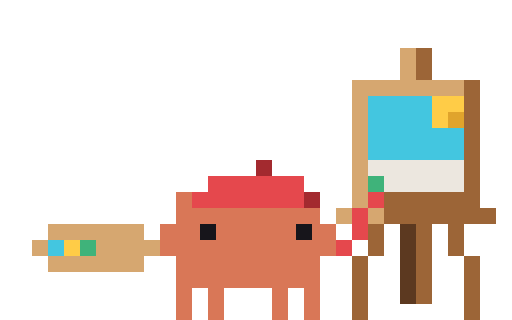
t = 0.00 s
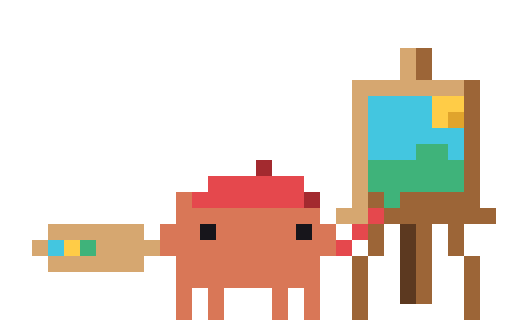
t = 1.60 s
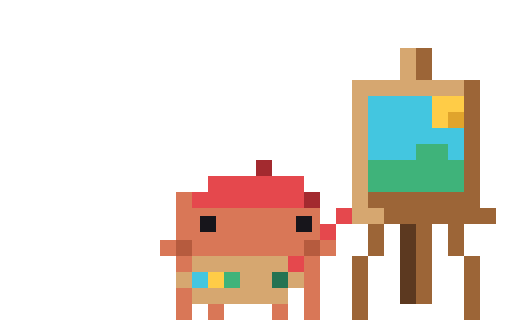
t = 3.33 s
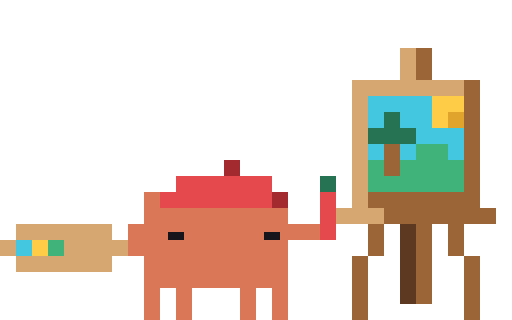
t = 5.09 s
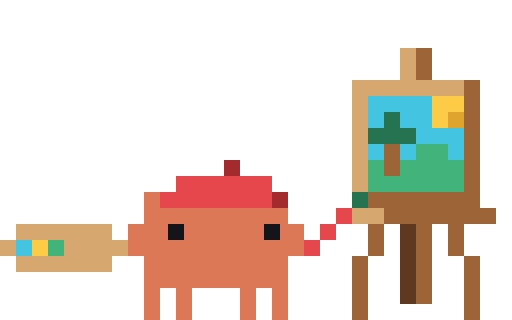
t = 6.66 s
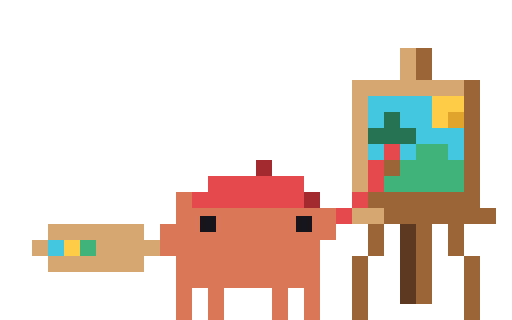
t = 7.21 s

The animated SVG that drew these frames (rendered in a browser with its animation timeline set to each time). Animation: 129 CSS @keyframes rules; frames cover the first 7.21 s, repeats indefinitely.

<svg xmlns="http://www.w3.org/2000/svg" width="96" height="60" viewBox="0 0 32 20" shape-rendering="crispEdges"><title>Clawd working-paint</title><desc>In a little red beret, Clawd paints a landscape at his easel: dabs each colour from his palette, sweeps in the hill and a tree, steps back to measure it with his brush, adds a last little bird, sparkles, and guides a fresh canvas onto the easel for the next one.</desc><style>@keyframes clawd-working-paint-1-0{0%{opacity:1}63.329%{opacity:0}100%{opacity:0}}.clawd-working-paint-1-0{opacity:1;animation:clawd-working-paint-1-0 16580ms step-end infinite}@keyframes clawd-working-paint-1-1{0%{opacity:0}63.329%{opacity:1}74.91%{opacity:0}100%{opacity:0}}.clawd-working-paint-1-1{opacity:0;animation:clawd-working-paint-1-1 16580ms step-end infinite}@keyframes clawd-working-paint-1-2{0%{opacity:0}74.91%{opacity:1}75.694%{opacity:0}100%{opacity:0}}.clawd-working-paint-1-2{opacity:0;animation:clawd-working-paint-1-2 16580ms step-end infinite}@keyframes clawd-working-paint-1-3{0%{opacity:0}75.694%{opacity:1}76.659%{opacity:0}100%{opacity:0}}.clawd-working-paint-1-3{opacity:0;animation:clawd-working-paint-1-3 16580ms step-end infinite}@keyframes clawd-working-paint-1-4{0%{opacity:0}76.659%{opacity:1}87.877%{opacity:0}100%{opacity:0}}.clawd-working-paint-1-4{opacity:0;animation:clawd-working-paint-1-4 16580ms step-end infinite}@keyframes clawd-working-paint-1-5{0%{opacity:0}87.877%{opacity:1}89.023%{opacity:0}100%{opacity:0}}.clawd-working-paint-1-5{opacity:0;animation:clawd-working-paint-1-5 16580ms step-end infinite}@keyframes clawd-working-paint-1-6{0%{opacity:0}89.023%{opacity:1}100%{opacity:1}}.clawd-working-paint-1-6{opacity:0;animation:clawd-working-paint-1-6 16580ms step-end infinite}@keyframes clawd-working-paint-2-0{0%{opacity:1}3.136%{opacity:0}100%{opacity:0}}.clawd-working-paint-2-0{opacity:1;animation:clawd-working-paint-2-0 16580ms step-end infinite}@keyframes clawd-working-paint-2-1{0%{opacity:0}3.136%{opacity:1}3.86%{opacity:0}100%{opacity:0}}.clawd-working-paint-2-1{opacity:0;animation:clawd-working-paint-2-1 16580ms step-end infinite}@keyframes clawd-working-paint-2-2{0%{opacity:0}3.86%{opacity:1}4.765%{opacity:0}100%{opacity:0}}.clawd-working-paint-2-2{opacity:0;animation:clawd-working-paint-2-2 16580ms step-end infinite}@keyframes clawd-working-paint-2-3{0%{opacity:0}4.765%{opacity:1}5.79%{opacity:0}100%{opacity:0}}.clawd-working-paint-2-3{opacity:0;animation:clawd-working-paint-2-3 16580ms step-end infinite}@keyframes clawd-working-paint-2-4{0%{opacity:0}5.79%{opacity:1}21.954%{opacity:0}100%{opacity:0}}.clawd-working-paint-2-4{opacity:0;animation:clawd-working-paint-2-4 16580ms step-end infinite}@keyframes clawd-working-paint-2-5{0%{opacity:0}21.954%{opacity:1}22.979%{opacity:0}100%{opacity:0}}.clawd-working-paint-2-5{opacity:0;animation:clawd-working-paint-2-5 16580ms step-end infinite}@keyframes clawd-working-paint-2-6{0%{opacity:0}22.979%{opacity:1}23.945%{opacity:0}100%{opacity:0}}.clawd-working-paint-2-6{opacity:0;animation:clawd-working-paint-2-6 16580ms step-end infinite}@keyframes clawd-working-paint-2-7{0%{opacity:0}23.945%{opacity:1}43.788%{opacity:0}100%{opacity:0}}.clawd-working-paint-2-7{opacity:0;animation:clawd-working-paint-2-7 16580ms step-end infinite}@keyframes clawd-working-paint-2-8{0%{opacity:0}43.788%{opacity:1}63.329%{opacity:0}100%{opacity:0}}.clawd-working-paint-2-8{opacity:0;animation:clawd-working-paint-2-8 16580ms step-end infinite}@keyframes clawd-working-paint-2-9{0%{opacity:0}63.329%{opacity:1}100%{opacity:1}}.clawd-working-paint-2-9{opacity:0;animation:clawd-working-paint-2-9 16580ms step-end infinite}@keyframes clawd-working-paint-3-0{0%{opacity:1}61.58%{opacity:0}100%{opacity:0}}.clawd-working-paint-3-0{opacity:1;animation:clawd-working-paint-3-0 16580ms step-end infinite}@keyframes clawd-working-paint-3-1{0%{opacity:0}61.58%{opacity:1}62.425%{opacity:0}100%{opacity:0}}.clawd-working-paint-3-1{opacity:0;animation:clawd-working-paint-3-1 16580ms step-end infinite}@keyframes clawd-working-paint-3-2{0%{opacity:0}62.425%{opacity:1}63.329%{opacity:0}100%{opacity:0}}.clawd-working-paint-3-2{opacity:0;animation:clawd-working-paint-3-2 16580ms step-end infinite}@keyframes clawd-working-paint-3-3{0%{opacity:0}63.329%{opacity:1}64.294%{opacity:0}100%{opacity:0}}.clawd-working-paint-3-3{opacity:0;animation:clawd-working-paint-3-3 16580ms step-end infinite}@keyframes clawd-working-paint-3-4{0%{opacity:0}64.294%{opacity:1}64.897%{opacity:0}100%{opacity:0}}.clawd-working-paint-3-4{opacity:0;animation:clawd-working-paint-3-4 16580ms step-end infinite}@keyframes clawd-working-paint-3-5{0%{opacity:0}64.897%{opacity:1}66.224%{opacity:0}100%{opacity:0}}.clawd-working-paint-3-5{opacity:0;animation:clawd-working-paint-3-5 16580ms step-end infinite}@keyframes clawd-working-paint-3-6{0%{opacity:0}66.224%{opacity:1}100%{opacity:1}}.clawd-working-paint-3-6{opacity:0;animation:clawd-working-paint-3-6 16580ms step-end infinite}@keyframes clawd-working-paint-4-0{0%{opacity:1}26.598%{opacity:0}100%{opacity:0}}.clawd-working-paint-4-0{opacity:1;animation:clawd-working-paint-4-0 16580ms step-end infinite}@keyframes clawd-working-paint-4-1{0%{opacity:0}26.598%{opacity:1}27.443%{opacity:0}100%{opacity:0}}.clawd-working-paint-4-1{opacity:0;animation:clawd-working-paint-4-1 16580ms step-end infinite}@keyframes clawd-working-paint-4-2{0%{opacity:0}27.443%{opacity:1}40.41%{opacity:0}100%{opacity:0}}.clawd-working-paint-4-2{opacity:0;animation:clawd-working-paint-4-2 16580ms step-end infinite}@keyframes clawd-working-paint-4-3{0%{opacity:0}40.41%{opacity:1}41.255%{opacity:0}100%{opacity:0}}.clawd-working-paint-4-3{opacity:0;animation:clawd-working-paint-4-3 16580ms step-end infinite}@keyframes clawd-working-paint-4-4{0%{opacity:0}41.255%{opacity:1}100%{opacity:1}}.clawd-working-paint-4-4{opacity:0;animation:clawd-working-paint-4-4 16580ms step-end infinite}@keyframes clawd-working-paint-5-0{0%{opacity:1}17.732%{opacity:0}100%{opacity:0}}.clawd-working-paint-5-0{opacity:1;animation:clawd-working-paint-5-0 16580ms step-end infinite}@keyframes clawd-working-paint-5-1{0%{opacity:0}17.732%{opacity:1}18.335%{opacity:0}100%{opacity:0}}.clawd-working-paint-5-1{opacity:0;animation:clawd-working-paint-5-1 16580ms step-end infinite}@keyframes clawd-working-paint-5-2{0%{opacity:0}18.335%{opacity:1}20.627%{opacity:0}100%{opacity:0}}.clawd-working-paint-5-2{opacity:0;animation:clawd-working-paint-5-2 16580ms step-end infinite}@keyframes clawd-working-paint-5-3{0%{opacity:0}20.627%{opacity:1}21.23%{opacity:0}100%{opacity:0}}.clawd-working-paint-5-3{opacity:0;animation:clawd-working-paint-5-3 16580ms step-end infinite}@keyframes clawd-working-paint-5-4{0%{opacity:0}21.23%{opacity:1}26.598%{opacity:0}100%{opacity:0}}.clawd-working-paint-5-4{opacity:0;animation:clawd-working-paint-5-4 16580ms step-end infinite}@keyframes clawd-working-paint-5-5{0%{opacity:0}26.598%{opacity:1}27.443%{opacity:0}100%{opacity:0}}.clawd-working-paint-5-5{opacity:0;animation:clawd-working-paint-5-5 16580ms step-end infinite}@keyframes clawd-working-paint-5-6{0%{opacity:0}27.443%{opacity:1}40.41%{opacity:0}100%{opacity:0}}.clawd-working-paint-5-6{opacity:0;animation:clawd-working-paint-5-6 16580ms step-end infinite}@keyframes clawd-working-paint-5-7{0%{opacity:0}40.41%{opacity:1}41.255%{opacity:0}100%{opacity:0}}.clawd-working-paint-5-7{opacity:0;animation:clawd-working-paint-5-7 16580ms step-end infinite}@keyframes clawd-working-paint-5-8{0%{opacity:0}41.255%{opacity:1}70.929%{opacity:0}100%{opacity:0}}.clawd-working-paint-5-8{opacity:0;animation:clawd-working-paint-5-8 16580ms step-end infinite}@keyframes clawd-working-paint-5-9{0%{opacity:0}70.929%{opacity:1}71.532%{opacity:0}100%{opacity:0}}.clawd-working-paint-5-9{opacity:0;animation:clawd-working-paint-5-9 16580ms step-end infinite}@keyframes clawd-working-paint-5-10{0%{opacity:0}71.532%{opacity:1}73.583%{opacity:0}100%{opacity:0}}.clawd-working-paint-5-10{opacity:0;animation:clawd-working-paint-5-10 16580ms step-end infinite}@keyframes clawd-working-paint-5-11{0%{opacity:0}73.583%{opacity:1}74.186%{opacity:0}100%{opacity:0}}.clawd-working-paint-5-11{opacity:0;animation:clawd-working-paint-5-11 16580ms step-end infinite}@keyframes clawd-working-paint-5-12{0%{opacity:0}74.186%{opacity:1}83.655%{opacity:0}100%{opacity:0}}.clawd-working-paint-5-12{opacity:0;animation:clawd-working-paint-5-12 16580ms step-end infinite}@keyframes clawd-working-paint-5-13{0%{opacity:0}83.655%{opacity:1}84.258%{opacity:0}100%{opacity:0}}.clawd-working-paint-5-13{opacity:0;animation:clawd-working-paint-5-13 16580ms step-end infinite}@keyframes clawd-working-paint-5-14{0%{opacity:0}84.258%{opacity:1}86.55%{opacity:0}100%{opacity:0}}.clawd-working-paint-5-14{opacity:0;animation:clawd-working-paint-5-14 16580ms step-end infinite}@keyframes clawd-working-paint-5-15{0%{opacity:0}86.55%{opacity:1}87.153%{opacity:0}100%{opacity:0}}.clawd-working-paint-5-15{opacity:0;animation:clawd-working-paint-5-15 16580ms step-end infinite}@keyframes clawd-working-paint-5-16{0%{opacity:0}87.153%{opacity:1}94.21%{opacity:0}100%{opacity:0}}.clawd-working-paint-5-16{opacity:0;animation:clawd-working-paint-5-16 16580ms step-end infinite}@keyframes clawd-working-paint-5-17{0%{opacity:0}94.21%{opacity:1}94.813%{opacity:0}100%{opacity:0}}.clawd-working-paint-5-17{opacity:0;animation:clawd-working-paint-5-17 16580ms step-end infinite}@keyframes clawd-working-paint-5-18{0%{opacity:0}94.813%{opacity:1}97.105%{opacity:0}100%{opacity:0}}.clawd-working-paint-5-18{opacity:0;animation:clawd-working-paint-5-18 16580ms step-end infinite}@keyframes clawd-working-paint-5-19{0%{opacity:0}97.105%{opacity:1}97.708%{opacity:0}100%{opacity:0}}.clawd-working-paint-5-19{opacity:0;animation:clawd-working-paint-5-19 16580ms step-end infinite}@keyframes clawd-working-paint-5-20{0%{opacity:0}97.708%{opacity:1}100%{opacity:1}}.clawd-working-paint-5-20{opacity:0;animation:clawd-working-paint-5-20 16580ms step-end infinite}@keyframes clawd-working-paint-6-0{0%{opacity:1}3.136%{opacity:0}100%{opacity:0}}.clawd-working-paint-6-0{opacity:1;animation:clawd-working-paint-6-0 16580ms step-end infinite}@keyframes clawd-working-paint-6-1{0%{opacity:0}3.136%{opacity:1}3.86%{opacity:0}100%{opacity:0}}.clawd-working-paint-6-1{opacity:0;animation:clawd-working-paint-6-1 16580ms step-end infinite}@keyframes clawd-working-paint-6-2{0%{opacity:0}3.86%{opacity:1}4.765%{opacity:0}100%{opacity:0}}.clawd-working-paint-6-2{opacity:0;animation:clawd-working-paint-6-2 16580ms step-end infinite}@keyframes clawd-working-paint-6-3{0%{opacity:0}4.765%{opacity:1}5.79%{opacity:0}100%{opacity:0}}.clawd-working-paint-6-3{opacity:0;animation:clawd-working-paint-6-3 16580ms step-end infinite}@keyframes clawd-working-paint-6-4{0%{opacity:0}5.79%{opacity:1}6.936%{opacity:0}100%{opacity:0}}.clawd-working-paint-6-4{opacity:0;animation:clawd-working-paint-6-4 16580ms step-end infinite}@keyframes clawd-working-paint-6-5{0%{opacity:0}6.936%{opacity:1}18.335%{opacity:0}100%{opacity:0}}.clawd-working-paint-6-5{opacity:0;animation:clawd-working-paint-6-5 16580ms step-end infinite}@keyframes clawd-working-paint-6-6{0%{opacity:0}18.335%{opacity:1}20.627%{opacity:0}100%{opacity:0}}.clawd-working-paint-6-6{opacity:0;animation:clawd-working-paint-6-6 16580ms step-end infinite}@keyframes clawd-working-paint-6-7{0%{opacity:0}20.627%{opacity:1}21.954%{opacity:0}100%{opacity:0}}.clawd-working-paint-6-7{opacity:0;animation:clawd-working-paint-6-7 16580ms step-end infinite}@keyframes clawd-working-paint-6-8{0%{opacity:0}21.954%{opacity:1}22.979%{opacity:0}100%{opacity:0}}.clawd-working-paint-6-8{opacity:0;animation:clawd-working-paint-6-8 16580ms step-end infinite}@keyframes clawd-working-paint-6-9{0%{opacity:0}22.979%{opacity:1}23.945%{opacity:0}100%{opacity:0}}.clawd-working-paint-6-9{opacity:0;animation:clawd-working-paint-6-9 16580ms step-end infinite}@keyframes clawd-working-paint-6-10{0%{opacity:0}23.945%{opacity:1}25.151%{opacity:0}100%{opacity:0}}.clawd-working-paint-6-10{opacity:0;animation:clawd-working-paint-6-10 16580ms step-end infinite}@keyframes clawd-working-paint-6-11{0%{opacity:0}25.151%{opacity:1}26.598%{opacity:0}100%{opacity:0}}.clawd-working-paint-6-11{opacity:0;animation:clawd-working-paint-6-11 16580ms step-end infinite}@keyframes clawd-working-paint-6-12{0%{opacity:0}26.598%{opacity:1}27.443%{opacity:0}100%{opacity:0}}.clawd-working-paint-6-12{opacity:0;animation:clawd-working-paint-6-12 16580ms step-end infinite}@keyframes clawd-working-paint-6-13{0%{opacity:0}27.443%{opacity:1}28.77%{opacity:0}100%{opacity:0}}.clawd-working-paint-6-13{opacity:0;animation:clawd-working-paint-6-13 16580ms step-end infinite}@keyframes clawd-working-paint-6-14{0%{opacity:0}28.77%{opacity:1}39.505%{opacity:0}100%{opacity:0}}.clawd-working-paint-6-14{opacity:0;animation:clawd-working-paint-6-14 16580ms step-end infinite}@keyframes clawd-working-paint-6-15{0%{opacity:0}39.505%{opacity:1}40.41%{opacity:0}100%{opacity:0}}.clawd-working-paint-6-15{opacity:0;animation:clawd-working-paint-6-15 16580ms step-end infinite}@keyframes clawd-working-paint-6-16{0%{opacity:0}40.41%{opacity:1}41.255%{opacity:0}100%{opacity:0}}.clawd-working-paint-6-16{opacity:0;animation:clawd-working-paint-6-16 16580ms step-end infinite}@keyframes clawd-working-paint-6-17{0%{opacity:0}41.255%{opacity:1}42.581%{opacity:0}100%{opacity:0}}.clawd-working-paint-6-17{opacity:0;animation:clawd-working-paint-6-17 16580ms step-end infinite}@keyframes clawd-working-paint-6-18{0%{opacity:0}42.581%{opacity:1}43.788%{opacity:0}100%{opacity:0}}.clawd-working-paint-6-18{opacity:0;animation:clawd-working-paint-6-18 16580ms step-end infinite}@keyframes clawd-working-paint-6-19{0%{opacity:0}43.788%{opacity:1}45.115%{opacity:0}100%{opacity:0}}.clawd-working-paint-6-19{opacity:0;animation:clawd-working-paint-6-19 16580ms step-end infinite}@keyframes clawd-working-paint-6-20{0%{opacity:0}45.115%{opacity:1}46.08%{opacity:0}100%{opacity:0}}.clawd-working-paint-6-20{opacity:0;animation:clawd-working-paint-6-20 16580ms step-end infinite}@keyframes clawd-working-paint-6-21{0%{opacity:0}46.08%{opacity:1}61.58%{opacity:0}100%{opacity:0}}.clawd-working-paint-6-21{opacity:0;animation:clawd-working-paint-6-21 16580ms step-end infinite}@keyframes clawd-working-paint-6-22{0%{opacity:0}61.58%{opacity:1}62.425%{opacity:0}100%{opacity:0}}.clawd-working-paint-6-22{opacity:0;animation:clawd-working-paint-6-22 16580ms step-end infinite}@keyframes clawd-working-paint-6-23{0%{opacity:0}62.425%{opacity:1}67.431%{opacity:0}100%{opacity:0}}.clawd-working-paint-6-23{opacity:0;animation:clawd-working-paint-6-23 16580ms step-end infinite}@keyframes clawd-working-paint-6-24{0%{opacity:0}67.431%{opacity:1}71.532%{opacity:0}100%{opacity:0}}.clawd-working-paint-6-24{opacity:0;animation:clawd-working-paint-6-24 16580ms step-end infinite}@keyframes clawd-working-paint-6-25{0%{opacity:0}71.532%{opacity:1}73.583%{opacity:0}100%{opacity:0}}.clawd-working-paint-6-25{opacity:0;animation:clawd-working-paint-6-25 16580ms step-end infinite}@keyframes clawd-working-paint-6-26{0%{opacity:0}73.583%{opacity:1}74.91%{opacity:0}100%{opacity:0}}.clawd-working-paint-6-26{opacity:0;animation:clawd-working-paint-6-26 16580ms step-end infinite}@keyframes clawd-working-paint-6-27{0%{opacity:0}74.91%{opacity:1}75.694%{opacity:0}100%{opacity:0}}.clawd-working-paint-6-27{opacity:0;animation:clawd-working-paint-6-27 16580ms step-end infinite}@keyframes clawd-working-paint-6-28{0%{opacity:0}75.694%{opacity:1}76.659%{opacity:0}100%{opacity:0}}.clawd-working-paint-6-28{opacity:0;animation:clawd-working-paint-6-28 16580ms step-end infinite}@keyframes clawd-working-paint-6-29{0%{opacity:0}76.659%{opacity:1}84.258%{opacity:0}100%{opacity:0}}.clawd-working-paint-6-29{opacity:0;animation:clawd-working-paint-6-29 16580ms step-end infinite}@keyframes clawd-working-paint-6-30{0%{opacity:0}84.258%{opacity:1}86.55%{opacity:0}100%{opacity:0}}.clawd-working-paint-6-30{opacity:0;animation:clawd-working-paint-6-30 16580ms step-end infinite}@keyframes clawd-working-paint-6-31{0%{opacity:0}86.55%{opacity:1}87.877%{opacity:0}100%{opacity:0}}.clawd-working-paint-6-31{opacity:0;animation:clawd-working-paint-6-31 16580ms step-end infinite}@keyframes clawd-working-paint-6-32{0%{opacity:0}87.877%{opacity:1}89.023%{opacity:0}100%{opacity:0}}.clawd-working-paint-6-32{opacity:0;animation:clawd-working-paint-6-32 16580ms step-end infinite}@keyframes clawd-working-paint-6-33{0%{opacity:0}89.023%{opacity:1}90.229%{opacity:0}100%{opacity:0}}.clawd-working-paint-6-33{opacity:0;animation:clawd-working-paint-6-33 16580ms step-end infinite}@keyframes clawd-working-paint-6-34{0%{opacity:0}90.229%{opacity:1}94.813%{opacity:0}100%{opacity:0}}.clawd-working-paint-6-34{opacity:0;animation:clawd-working-paint-6-34 16580ms step-end infinite}@keyframes clawd-working-paint-6-35{0%{opacity:0}94.813%{opacity:1}97.105%{opacity:0}100%{opacity:0}}.clawd-working-paint-6-35{opacity:0;animation:clawd-working-paint-6-35 16580ms step-end infinite}@keyframes clawd-working-paint-6-36{0%{opacity:0}97.105%{opacity:1}100%{opacity:1}}.clawd-working-paint-6-36{opacity:0;animation:clawd-working-paint-6-36 16580ms step-end infinite}@keyframes clawd-working-paint-7-0{0%{opacity:1}10.555%{opacity:0}100%{opacity:0}}.clawd-working-paint-7-0{opacity:1;animation:clawd-working-paint-7-0 16580ms step-end infinite}@keyframes clawd-working-paint-7-1{0%{opacity:0}10.555%{opacity:1}10.917%{opacity:0}100%{opacity:0}}.clawd-working-paint-7-1{opacity:0;animation:clawd-working-paint-7-1 16580ms step-end infinite}@keyframes clawd-working-paint-7-2{0%{opacity:0}10.917%{opacity:1}11.46%{opacity:0}100%{opacity:0}}.clawd-working-paint-7-2{opacity:0;animation:clawd-working-paint-7-2 16580ms step-end infinite}@keyframes clawd-working-paint-7-3{0%{opacity:0}11.46%{opacity:1}11.821%{opacity:0}100%{opacity:0}}.clawd-working-paint-7-3{opacity:0;animation:clawd-working-paint-7-3 16580ms step-end infinite}@keyframes clawd-working-paint-7-4{0%{opacity:0}11.821%{opacity:1}13.39%{opacity:0}100%{opacity:0}}.clawd-working-paint-7-4{opacity:0;animation:clawd-working-paint-7-4 16580ms step-end infinite}@keyframes clawd-working-paint-7-5{0%{opacity:0}13.39%{opacity:1}16.405%{opacity:0}100%{opacity:0}}.clawd-working-paint-7-5{opacity:0;animation:clawd-working-paint-7-5 16580ms step-end infinite}@keyframes clawd-working-paint-7-6{0%{opacity:0}16.405%{opacity:1}20.627%{opacity:0}100%{opacity:0}}.clawd-working-paint-7-6{opacity:0;animation:clawd-working-paint-7-6 16580ms step-end infinite}@keyframes clawd-working-paint-7-7{0%{opacity:0}20.627%{opacity:1}26.598%{opacity:0}100%{opacity:0}}.clawd-working-paint-7-7{opacity:0;animation:clawd-working-paint-7-7 16580ms step-end infinite}@keyframes clawd-working-paint-7-8{0%{opacity:0}26.598%{opacity:1}27.443%{opacity:0}100%{opacity:0}}.clawd-working-paint-7-8{opacity:0;animation:clawd-working-paint-7-8 16580ms step-end infinite}@keyframes clawd-working-paint-7-9{0%{opacity:0}27.443%{opacity:1}29.735%{opacity:0}100%{opacity:0}}.clawd-working-paint-7-9{opacity:0;animation:clawd-working-paint-7-9 16580ms step-end infinite}@keyframes clawd-working-paint-7-10{0%{opacity:0}29.735%{opacity:1}33.655%{opacity:0}100%{opacity:0}}.clawd-working-paint-7-10{opacity:0;animation:clawd-working-paint-7-10 16580ms step-end infinite}@keyframes clawd-working-paint-7-11{0%{opacity:0}33.655%{opacity:1}35.585%{opacity:0}100%{opacity:0}}.clawd-working-paint-7-11{opacity:0;animation:clawd-working-paint-7-11 16580ms step-end infinite}@keyframes clawd-working-paint-7-12{0%{opacity:0}35.585%{opacity:1}37.394%{opacity:0}100%{opacity:0}}.clawd-working-paint-7-12{opacity:0;animation:clawd-working-paint-7-12 16580ms step-end infinite}@keyframes clawd-working-paint-7-13{0%{opacity:0}37.394%{opacity:1}40.41%{opacity:0}100%{opacity:0}}.clawd-working-paint-7-13{opacity:0;animation:clawd-working-paint-7-13 16580ms step-end infinite}@keyframes clawd-working-paint-7-14{0%{opacity:0}40.41%{opacity:1}41.255%{opacity:0}100%{opacity:0}}.clawd-working-paint-7-14{opacity:0;animation:clawd-working-paint-7-14 16580ms step-end infinite}@keyframes clawd-working-paint-7-15{0%{opacity:0}41.255%{opacity:1}42.581%{opacity:0}100%{opacity:0}}.clawd-working-paint-7-15{opacity:0;animation:clawd-working-paint-7-15 16580ms step-end infinite}@keyframes clawd-working-paint-7-16{0%{opacity:0}42.581%{opacity:1}47.407%{opacity:0}100%{opacity:0}}.clawd-working-paint-7-16{opacity:0;animation:clawd-working-paint-7-16 16580ms step-end infinite}@keyframes clawd-working-paint-7-17{0%{opacity:0}47.407%{opacity:1}53.257%{opacity:0}100%{opacity:0}}.clawd-working-paint-7-17{opacity:0;animation:clawd-working-paint-7-17 16580ms step-end infinite}@keyframes clawd-working-paint-7-18{0%{opacity:0}53.257%{opacity:1}53.8%{opacity:0}100%{opacity:0}}.clawd-working-paint-7-18{opacity:0;animation:clawd-working-paint-7-18 16580ms step-end infinite}@keyframes clawd-working-paint-7-19{0%{opacity:0}53.8%{opacity:1}56.936%{opacity:0}100%{opacity:0}}.clawd-working-paint-7-19{opacity:0;animation:clawd-working-paint-7-19 16580ms step-end infinite}@keyframes clawd-working-paint-7-20{0%{opacity:0}56.936%{opacity:1}57.358%{opacity:0}100%{opacity:0}}.clawd-working-paint-7-20{opacity:0;animation:clawd-working-paint-7-20 16580ms step-end infinite}@keyframes clawd-working-paint-7-21{0%{opacity:0}57.358%{opacity:1}58.263%{opacity:0}100%{opacity:0}}.clawd-working-paint-7-21{opacity:0;animation:clawd-working-paint-7-21 16580ms step-end infinite}@keyframes clawd-working-paint-7-22{0%{opacity:0}58.263%{opacity:1}58.685%{opacity:0}100%{opacity:0}}.clawd-working-paint-7-22{opacity:0;animation:clawd-working-paint-7-22 16580ms step-end infinite}@keyframes clawd-working-paint-7-23{0%{opacity:0}58.685%{opacity:1}60.133%{opacity:0}100%{opacity:0}}.clawd-working-paint-7-23{opacity:0;animation:clawd-working-paint-7-23 16580ms step-end infinite}@keyframes clawd-working-paint-7-24{0%{opacity:0}60.133%{opacity:1}63.329%{opacity:0}100%{opacity:0}}.clawd-working-paint-7-24{opacity:0;animation:clawd-working-paint-7-24 16580ms step-end infinite}@keyframes clawd-working-paint-7-25{0%{opacity:0}63.329%{opacity:1}67.431%{opacity:0}100%{opacity:0}}.clawd-working-paint-7-25{opacity:0;animation:clawd-working-paint-7-25 16580ms step-end infinite}@keyframes clawd-working-paint-7-26{0%{opacity:0}67.431%{opacity:1}69.964%{opacity:0}100%{opacity:0}}.clawd-working-paint-7-26{opacity:0;animation:clawd-working-paint-7-26 16580ms step-end infinite}@keyframes clawd-working-paint-7-27{0%{opacity:0}69.964%{opacity:1}73.583%{opacity:0}100%{opacity:0}}.clawd-working-paint-7-27{opacity:0;animation:clawd-working-paint-7-27 16580ms step-end infinite}@keyframes clawd-working-paint-7-28{0%{opacity:0}73.583%{opacity:1}79.252%{opacity:0}100%{opacity:0}}.clawd-working-paint-7-28{opacity:0;animation:clawd-working-paint-7-28 16580ms step-end infinite}@keyframes clawd-working-paint-7-29{0%{opacity:0}79.252%{opacity:1}79.614%{opacity:0}100%{opacity:0}}.clawd-working-paint-7-29{opacity:0;animation:clawd-working-paint-7-29 16580ms step-end infinite}@keyframes clawd-working-paint-7-30{0%{opacity:0}79.614%{opacity:1}80.157%{opacity:0}100%{opacity:0}}.clawd-working-paint-7-30{opacity:0;animation:clawd-working-paint-7-30 16580ms step-end infinite}@keyframes clawd-working-paint-7-31{0%{opacity:0}80.157%{opacity:1}80.519%{opacity:0}100%{opacity:0}}.clawd-working-paint-7-31{opacity:0;animation:clawd-working-paint-7-31 16580ms step-end infinite}@keyframes clawd-working-paint-7-32{0%{opacity:0}80.519%{opacity:1}82.449%{opacity:0}100%{opacity:0}}.clawd-working-paint-7-32{opacity:0;animation:clawd-working-paint-7-32 16580ms step-end infinite}@keyframes clawd-working-paint-7-33{0%{opacity:0}82.449%{opacity:1}86.55%{opacity:0}100%{opacity:0}}.clawd-working-paint-7-33{opacity:0;animation:clawd-working-paint-7-33 16580ms step-end infinite}@keyframes clawd-working-paint-7-34{0%{opacity:0}86.55%{opacity:1}100%{opacity:1}}.clawd-working-paint-7-34{opacity:0;animation:clawd-working-paint-7-34 16580ms step-end infinite}@keyframes clawd-working-paint-8-0{0%{opacity:1}47.407%{opacity:0}100%{opacity:0}}.clawd-working-paint-8-0{opacity:1;animation:clawd-working-paint-8-0 16580ms step-end infinite}@keyframes clawd-working-paint-8-1{0%{opacity:0}47.407%{opacity:1}48.372%{opacity:0}100%{opacity:0}}.clawd-working-paint-8-1{opacity:0;animation:clawd-working-paint-8-1 16580ms step-end infinite}@keyframes clawd-working-paint-8-2{0%{opacity:0}48.372%{opacity:1}49.035%{opacity:0}100%{opacity:0}}.clawd-working-paint-8-2{opacity:0;animation:clawd-working-paint-8-2 16580ms step-end infinite}@keyframes clawd-working-paint-8-3{0%{opacity:0}49.035%{opacity:1}50%{opacity:0}100%{opacity:0}}.clawd-working-paint-8-3{opacity:0;animation:clawd-working-paint-8-3 16580ms step-end infinite}@keyframes clawd-working-paint-8-4{0%{opacity:0}50%{opacity:1}50.784%{opacity:0}100%{opacity:0}}.clawd-working-paint-8-4{opacity:0;animation:clawd-working-paint-8-4 16580ms step-end infinite}@keyframes clawd-working-paint-8-5{0%{opacity:0}50.784%{opacity:1}51.448%{opacity:0}100%{opacity:0}}.clawd-working-paint-8-5{opacity:0;animation:clawd-working-paint-8-5 16580ms step-end infinite}@keyframes clawd-working-paint-8-6{0%{opacity:0}51.448%{opacity:1}100%{opacity:1}}.clawd-working-paint-8-6{opacity:0;animation:clawd-working-paint-8-6 16580ms step-end infinite}@media (prefers-reduced-motion:reduce){[class^="clawd-working-paint-"]{animation:none!important}}</style><g class="clawd-working-paint-0-0"><path fill="#D6A770" d="M25 3h1v1h-1zM25 4h1v1h-1zM22 5h7v1h-7zM22 6h1v1h-1zM22 7h1v1h-1zM22 8h1v1h-1zM22 9h1v1h-1zM22 10h1v1h-1zM22 11h1v1h-1zM22 12h1v1h-1zM21 13h3v1h-3z"/><path fill="#9C6537" d="M26 3h1v1h-1zM26 4h1v1h-1zM29 5h1v1h-1zM29 6h1v1h-1zM29 7h1v1h-1zM29 8h1v1h-1zM29 9h1v1h-1zM29 10h1v1h-1zM29 11h1v1h-1zM23 12h7v1h-7zM24 13h7v1h-7zM23 14h1v1h-1zM26 14h1v1h-1zM28 14h1v1h-1zM23 15h1v1h-1zM26 15h1v1h-1zM28 15h1v1h-1zM22 16h1v1h-1zM26 16h1v1h-1zM29 16h1v1h-1zM22 17h1v1h-1zM26 17h1v1h-1zM29 17h1v1h-1zM22 18h1v1h-1zM26 18h1v1h-1zM29 18h1v1h-1zM22 19h1v1h-1zM29 19h1v1h-1z"/><path fill="#ECE7DF" d="M23 6h6v1h-6zM23 7h6v1h-6zM23 8h6v1h-6zM23 9h6v1h-6zM23 10h6v1h-6zM23 11h6v1h-6z"/><path fill="#5C3920" d="M25 14h1v1h-1zM25 15h1v1h-1zM25 16h1v1h-1zM25 17h1v1h-1zM25 18h1v1h-1z"/></g><g class="clawd-working-paint-1-0"><path fill="#43C6E0" d="M23 6h4v1h-4zM23 7h4v1h-4zM23 8h6v1h-6zM23 9h6v1h-6z"/><path fill="#FFCC47" d="M27 6h2v1h-2zM27 7h1v1h-1z"/><path fill="#E0A42C" d="M28 7h1v1h-1z"/></g><g class="clawd-working-paint-1-1"></g><g class="clawd-working-paint-1-2"><path fill="#43C6E0" d="M23 6h3v1h-3zM23 7h3v1h-3z"/></g><g class="clawd-working-paint-1-3"><path fill="#43C6E0" d="M23 6h6v1h-6zM23 7h6v1h-6z"/></g><g class="clawd-working-paint-1-4"><path fill="#43C6E0" d="M23 6h6v1h-6zM23 7h6v1h-6zM23 8h6v1h-6zM23 9h6v1h-6z"/></g><g class="clawd-working-paint-1-5"><path fill="#43C6E0" d="M23 6h4v1h-4zM28 6h1v1h-1zM23 7h4v1h-4zM28 7h1v1h-1zM23 8h6v1h-6zM23 9h6v1h-6z"/><path fill="#FFCC47" d="M27 6h1v1h-1zM27 7h1v1h-1z"/></g><g class="clawd-working-paint-1-6"><path fill="#43C6E0" d="M23 6h4v1h-4zM23 7h4v1h-4zM23 8h6v1h-6zM23 9h6v1h-6z"/><path fill="#FFCC47" d="M27 6h2v1h-2zM27 7h1v1h-1z"/><path fill="#E0A42C" d="M28 7h1v1h-1z"/></g><g class="clawd-working-paint-2-0"></g><g class="clawd-working-paint-2-1"><path fill="#3FB37A" d="M23 11h3v1h-3z"/></g><g class="clawd-working-paint-2-2"><path fill="#3FB37A" d="M23 11h6v1h-6z"/></g><g class="clawd-working-paint-2-3"><path fill="#3FB37A" d="M23 10h6v1h-6zM23 11h6v1h-6z"/></g><g class="clawd-working-paint-2-4"><path fill="#3FB37A" d="M26 9h2v1h-2zM23 10h6v1h-6zM23 11h6v1h-6z"/></g><g class="clawd-working-paint-2-5"><path fill="#257352" d="M24 7h1v1h-1z"/><path fill="#3FB37A" d="M26 9h2v1h-2zM23 10h6v1h-6zM23 11h6v1h-6z"/></g><g class="clawd-working-paint-2-6"><path fill="#257352" d="M24 7h1v1h-1zM23 8h3v1h-3z"/><path fill="#3FB37A" d="M26 9h2v1h-2zM23 10h6v1h-6zM23 11h6v1h-6z"/></g><g class="clawd-working-paint-2-7"><path fill="#257352" d="M24 7h1v1h-1zM23 8h3v1h-3z"/><path fill="#9C6537" d="M24 9h1v1h-1zM24 10h1v1h-1z"/><path fill="#3FB37A" d="M26 9h2v1h-2zM23 10h1v1h-1zM25 10h4v1h-4zM23 11h6v1h-6z"/></g><g class="clawd-working-paint-2-8"><path fill="#257352" d="M24 7h1v1h-1zM26 7h1v1h-1zM23 8h3v1h-3z"/><path fill="#9C6537" d="M24 9h1v1h-1zM24 10h1v1h-1z"/><path fill="#3FB37A" d="M26 9h2v1h-2zM23 10h1v1h-1zM25 10h4v1h-4zM23 11h6v1h-6z"/></g><g class="clawd-working-paint-2-9"></g><g class="clawd-working-paint-3-0"></g><g class="clawd-working-paint-3-1"><path fill="#D6A770" d="M22 0h1v1h-1zM29 0h1v1h-1zM22 1h1v1h-1zM29 1h1v1h-1zM22 2h1v1h-1zM29 2h1v1h-1zM22 3h1v1h-1zM29 3h1v1h-1zM22 4h1v1h-1zM29 4h1v1h-1zM22 5h8v1h-8z"/><path fill="#ECE7DF" d="M23 0h6v1h-6zM23 1h6v1h-6zM23 2h6v1h-6zM23 3h6v1h-6zM23 4h6v1h-6z"/></g><g class="clawd-working-paint-3-2"><path fill="#D6A770" d="M22 3h8v1h-8zM22 4h1v1h-1zM29 4h1v1h-1zM22 5h1v1h-1zM29 5h1v1h-1zM22 6h1v1h-1zM29 6h1v1h-1zM22 7h1v1h-1zM29 7h1v1h-1zM22 8h1v1h-1zM29 8h1v1h-1zM22 9h1v1h-1zM29 9h1v1h-1zM22 10h8v1h-8z"/><path fill="#ECE7DF" d="M23 4h6v1h-6zM23 5h6v1h-6zM23 6h6v1h-6zM23 7h6v1h-6zM23 8h6v1h-6zM23 9h6v1h-6z"/></g><g class="clawd-working-paint-3-3"><path fill="#D6A770" d="M22 5h7v1h-7zM22 6h1v1h-1zM22 7h1v1h-1zM22 8h1v1h-1zM22 9h1v1h-1zM22 10h1v1h-1zM22 11h1v1h-1zM22 12h1v1h-1z"/><path fill="#9C6537" d="M29 5h1v1h-1zM29 6h1v1h-1zM29 7h1v1h-1zM29 8h1v1h-1zM29 9h1v1h-1zM29 10h1v1h-1zM29 11h1v1h-1zM23 12h7v1h-7z"/><path fill="#ECE7DF" d="M23 6h6v1h-6zM23 7h6v1h-6zM23 8h6v1h-6zM23 9h6v1h-6zM23 10h6v1h-6zM23 11h6v1h-6z"/></g><g class="clawd-working-paint-3-4"><path fill="#D6A770" d="M22 4h8v1h-8zM22 5h1v1h-1zM29 5h1v1h-1zM22 6h1v1h-1zM29 6h1v1h-1zM22 7h1v1h-1zM29 7h1v1h-1zM22 8h1v1h-1zM29 8h1v1h-1zM22 9h1v1h-1zM29 9h1v1h-1zM22 10h1v1h-1zM29 10h1v1h-1zM22 11h8v1h-8z"/><path fill="#ECE7DF" d="M23 5h6v1h-6zM23 6h6v1h-6zM23 7h6v1h-6zM23 8h6v1h-6zM23 9h6v1h-6zM23 10h6v1h-6z"/></g><g class="clawd-working-paint-3-5"><path fill="#D6A770" d="M22 5h7v1h-7zM22 6h1v1h-1zM22 7h1v1h-1zM22 8h1v1h-1zM22 9h1v1h-1zM22 10h1v1h-1zM22 11h1v1h-1zM22 12h1v1h-1z"/><path fill="#9C6537" d="M29 5h1v1h-1zM29 6h1v1h-1zM29 7h1v1h-1zM29 8h1v1h-1zM29 9h1v1h-1zM29 10h1v1h-1zM29 11h1v1h-1zM23 12h7v1h-7z"/><path fill="#ECE7DF" d="M23 6h6v1h-6zM23 7h6v1h-6zM23 8h6v1h-6zM23 9h6v1h-6zM23 10h6v1h-6zM23 11h6v1h-6z"/></g><g class="clawd-working-paint-3-6"></g><g class="clawd-working-paint-4-0"><path fill="#A32A2F" d="M16 10h1v1h-1zM19 12h1v1h-1z"/><path fill="#E5484D" d="M13 11h6v1h-6zM12 12h7v1h-7z"/><path fill="#D97757" d="M11 12h1v1h-1zM11 13h9v1h-9zM11 14h9v1h-9zM11 15h9v1h-9zM11 16h9v1h-9zM11 17h9v1h-9zM11 18h1v1h-1zM13 18h1v1h-1zM17 18h1v1h-1zM19 18h1v1h-1zM11 19h1v1h-1zM13 19h1v1h-1zM17 19h1v1h-1zM19 19h1v1h-1z"/></g><g class="clawd-working-paint-4-1"><path fill="#A32A2F" d="M15 10h1v1h-1zM18 12h1v1h-1z"/><path fill="#E5484D" d="M12 11h6v1h-6zM11 12h7v1h-7z"/><path fill="#D97757" d="M10 12h1v1h-1zM10 13h9v1h-9zM10 14h9v1h-9zM10 15h9v1h-9zM10 16h9v1h-9zM10 17h9v1h-9zM10 18h1v1h-1zM12 18h1v1h-1zM16 18h1v1h-1zM18 18h1v1h-1zM12 19h1v1h-1zM18 19h1v1h-1z"/></g><g class="clawd-working-paint-4-2"><path fill="#A32A2F" d="M14 10h1v1h-1zM17 12h1v1h-1z"/><path fill="#E5484D" d="M11 11h6v1h-6zM10 12h7v1h-7z"/><path fill="#D97757" d="M9 12h1v1h-1zM9 13h9v1h-9zM9 14h9v1h-9zM9 15h9v1h-9zM9 16h9v1h-9zM9 17h9v1h-9zM9 18h1v1h-1zM11 18h1v1h-1zM15 18h1v1h-1zM17 18h1v1h-1zM9 19h1v1h-1zM11 19h1v1h-1zM15 19h1v1h-1zM17 19h1v1h-1z"/></g><g class="clawd-working-paint-4-3"><path fill="#A32A2F" d="M15 10h1v1h-1zM18 12h1v1h-1z"/><path fill="#E5484D" d="M12 11h6v1h-6zM11 12h7v1h-7z"/><path fill="#D97757" d="M10 12h1v1h-1zM10 13h9v1h-9zM10 14h9v1h-9zM10 15h9v1h-9zM10 16h9v1h-9zM10 17h9v1h-9zM10 18h1v1h-1zM12 18h1v1h-1zM16 18h1v1h-1zM18 18h1v1h-1zM10 19h1v1h-1zM16 19h1v1h-1z"/></g><g class="clawd-working-paint-4-4"><path fill="#A32A2F" d="M16 10h1v1h-1zM19 12h1v1h-1z"/><path fill="#E5484D" d="M13 11h6v1h-6zM12 12h7v1h-7z"/><path fill="#D97757" d="M11 12h1v1h-1zM11 13h9v1h-9zM11 14h9v1h-9zM11 15h9v1h-9zM11 16h9v1h-9zM11 17h9v1h-9zM11 18h1v1h-1zM13 18h1v1h-1zM17 18h1v1h-1zM19 18h1v1h-1zM11 19h1v1h-1zM13 19h1v1h-1zM17 19h1v1h-1zM19 19h1v1h-1z"/></g><g class="clawd-working-paint-5-0"><path fill="#D6A770" d="M3 14h6v1h-6zM2 15h1v1h-1zM6 15h4v1h-4zM3 16h6v1h-6z"/><path fill="#D97757" d="M10 14h1v1h-1zM10 15h1v1h-1z"/><path fill="#43C6E0" d="M3 15h1v1h-1z"/><path fill="#FFCC47" d="M4 15h1v1h-1z"/><path fill="#3FB37A" d="M5 15h1v1h-1z"/></g><g class="clawd-working-paint-5-1"><path fill="#D6A770" d="M7 15h6v1h-6zM6 16h6v1h-6zM8 17h3v1h-3z"/><path fill="#9C6537" d="M12 16h2v1h-2zM11 17h2v1h-2z"/></g><g class="clawd-working-paint-5-2"><path fill="#D97757" d="M10 15h1v1h-1z"/><path fill="#B65B3E" d="M11 15h1v1h-1z"/><path fill="#D6A770" d="M12 16h6v1h-6zM11 17h1v1h-1zM15 17h4v1h-4zM12 18h6v1h-6z"/><path fill="#43C6E0" d="M12 17h1v1h-1z"/><path fill="#FFCC47" d="M13 17h1v1h-1z"/><path fill="#3FB37A" d="M14 17h1v1h-1z"/></g><g class="clawd-working-paint-5-3"><path fill="#D6A770" d="M7 15h6v1h-6zM6 16h6v1h-6zM8 17h3v1h-3z"/><path fill="#9C6537" d="M12 16h2v1h-2zM11 17h2v1h-2z"/></g><g class="clawd-working-paint-5-4"><path fill="#D6A770" d="M3 14h6v1h-6zM2 15h1v1h-1zM6 15h4v1h-4zM3 16h6v1h-6z"/><path fill="#D97757" d="M10 14h1v1h-1zM10 15h1v1h-1z"/><path fill="#43C6E0" d="M3 15h1v1h-1z"/><path fill="#FFCC47" d="M4 15h1v1h-1z"/><path fill="#3FB37A" d="M5 15h1v1h-1z"/></g><g class="clawd-working-paint-5-5"><path fill="#D6A770" d="M2 14h6v1h-6zM1 15h1v1h-1zM5 15h4v1h-4zM2 16h6v1h-6z"/><path fill="#D97757" d="M9 14h1v1h-1zM9 15h1v1h-1z"/><path fill="#43C6E0" d="M2 15h1v1h-1z"/><path fill="#FFCC47" d="M3 15h1v1h-1z"/><path fill="#3FB37A" d="M4 15h1v1h-1z"/></g><g class="clawd-working-paint-5-6"><path fill="#D6A770" d="M1 14h6v1h-6zM0 15h1v1h-1zM4 15h4v1h-4zM1 16h6v1h-6z"/><path fill="#D97757" d="M8 14h1v1h-1zM8 15h1v1h-1z"/><path fill="#43C6E0" d="M1 15h1v1h-1z"/><path fill="#FFCC47" d="M2 15h1v1h-1z"/><path fill="#3FB37A" d="M3 15h1v1h-1z"/></g><g class="clawd-working-paint-5-7"><path fill="#D6A770" d="M2 14h6v1h-6zM1 15h1v1h-1zM5 15h4v1h-4zM2 16h6v1h-6z"/><path fill="#D97757" d="M9 14h1v1h-1zM9 15h1v1h-1z"/><path fill="#43C6E0" d="M2 15h1v1h-1z"/><path fill="#FFCC47" d="M3 15h1v1h-1z"/><path fill="#3FB37A" d="M4 15h1v1h-1z"/></g><g class="clawd-working-paint-5-8"><path fill="#D6A770" d="M3 14h6v1h-6zM2 15h1v1h-1zM6 15h4v1h-4zM3 16h6v1h-6z"/><path fill="#D97757" d="M10 14h1v1h-1zM10 15h1v1h-1z"/><path fill="#43C6E0" d="M3 15h1v1h-1z"/><path fill="#FFCC47" d="M4 15h1v1h-1z"/><path fill="#3FB37A" d="M5 15h1v1h-1z"/></g><g class="clawd-working-paint-5-9"><path fill="#D6A770" d="M7 15h6v1h-6zM6 16h6v1h-6zM8 17h3v1h-3z"/><path fill="#9C6537" d="M12 16h2v1h-2zM11 17h2v1h-2z"/></g><g class="clawd-working-paint-5-10"><path fill="#D97757" d="M10 15h1v1h-1z"/><path fill="#B65B3E" d="M11 15h1v1h-1z"/><path fill="#D6A770" d="M12 16h6v1h-6zM11 17h1v1h-1zM15 17h4v1h-4zM12 18h6v1h-6z"/><path fill="#43C6E0" d="M12 17h1v1h-1z"/><path fill="#FFCC47" d="M13 17h1v1h-1z"/><path fill="#3FB37A" d="M14 17h1v1h-1z"/></g><g class="clawd-working-paint-5-11"><path fill="#D6A770" d="M7 15h6v1h-6zM6 16h6v1h-6zM8 17h3v1h-3z"/><path fill="#9C6537" d="M12 16h2v1h-2zM11 17h2v1h-2z"/></g><g class="clawd-working-paint-5-12"><path fill="#D6A770" d="M3 14h6v1h-6zM2 15h1v1h-1zM6 15h4v1h-4zM3 16h6v1h-6z"/><path fill="#D97757" d="M10 14h1v1h-1zM10 15h1v1h-1z"/><path fill="#43C6E0" d="M3 15h1v1h-1z"/><path fill="#FFCC47" d="M4 15h1v1h-1z"/><path fill="#3FB37A" d="M5 15h1v1h-1z"/></g><g class="clawd-working-paint-5-13"><path fill="#D6A770" d="M7 15h6v1h-6zM6 16h6v1h-6zM8 17h3v1h-3z"/><path fill="#9C6537" d="M12 16h2v1h-2zM11 17h2v1h-2z"/></g><g class="clawd-working-paint-5-14"><path fill="#D97757" d="M10 15h1v1h-1z"/><path fill="#B65B3E" d="M11 15h1v1h-1z"/><path fill="#D6A770" d="M12 16h6v1h-6zM11 17h1v1h-1zM15 17h4v1h-4zM12 18h6v1h-6z"/><path fill="#43C6E0" d="M12 17h1v1h-1z"/><path fill="#FFCC47" d="M13 17h1v1h-1z"/><path fill="#3FB37A" d="M14 17h1v1h-1z"/></g><g class="clawd-working-paint-5-15"><path fill="#D6A770" d="M7 15h6v1h-6zM6 16h6v1h-6zM8 17h3v1h-3z"/><path fill="#9C6537" d="M12 16h2v1h-2zM11 17h2v1h-2z"/></g><g class="clawd-working-paint-5-16"><path fill="#D6A770" d="M3 14h6v1h-6zM2 15h1v1h-1zM6 15h4v1h-4zM3 16h6v1h-6z"/><path fill="#D97757" d="M10 14h1v1h-1zM10 15h1v1h-1z"/><path fill="#43C6E0" d="M3 15h1v1h-1z"/><path fill="#FFCC47" d="M4 15h1v1h-1z"/><path fill="#3FB37A" d="M5 15h1v1h-1z"/></g><g class="clawd-working-paint-5-17"><path fill="#D6A770" d="M7 15h6v1h-6zM6 16h6v1h-6zM8 17h3v1h-3z"/><path fill="#9C6537" d="M12 16h2v1h-2zM11 17h2v1h-2z"/></g><g class="clawd-working-paint-5-18"><path fill="#D97757" d="M10 15h1v1h-1z"/><path fill="#B65B3E" d="M11 15h1v1h-1z"/><path fill="#D6A770" d="M12 16h6v1h-6zM11 17h1v1h-1zM15 17h4v1h-4zM12 18h6v1h-6z"/><path fill="#43C6E0" d="M12 17h1v1h-1z"/><path fill="#FFCC47" d="M13 17h1v1h-1z"/><path fill="#3FB37A" d="M14 17h1v1h-1z"/></g><g class="clawd-working-paint-5-19"><path fill="#D6A770" d="M7 15h6v1h-6zM6 16h6v1h-6zM8 17h3v1h-3z"/><path fill="#9C6537" d="M12 16h2v1h-2zM11 17h2v1h-2z"/></g><g class="clawd-working-paint-5-20"><path fill="#D6A770" d="M3 14h6v1h-6zM2 15h1v1h-1zM6 15h4v1h-4zM3 16h6v1h-6z"/><path fill="#D97757" d="M10 14h1v1h-1zM10 15h1v1h-1z"/><path fill="#43C6E0" d="M3 15h1v1h-1z"/><path fill="#FFCC47" d="M4 15h1v1h-1z"/><path fill="#3FB37A" d="M5 15h1v1h-1z"/></g><g class="clawd-working-paint-6-0"><path fill="#3FB37A" d="M23 11h1v1h-1z"/><path fill="#E5484D" d="M23 12h1v1h-1zM22 13h1v1h-1zM22 14h1v1h-1zM21 15h1v1h-1z"/><path fill="#D97757" d="M20 14h1v1h-1zM20 15h1v1h-1z"/></g><g class="clawd-working-paint-6-1"><path fill="#3FB37A" d="M25 11h1v1h-1z"/><path fill="#E5484D" d="M24 12h1v1h-1zM23 13h1v1h-1zM22 14h1v1h-1zM21 15h1v1h-1z"/><path fill="#D97757" d="M20 14h1v1h-1zM20 15h1v1h-1z"/></g><g class="clawd-working-paint-6-2"><path fill="#3FB37A" d="M28 11h1v1h-1z"/><path fill="#E5484D" d="M26 12h2v1h-2zM24 13h2v1h-2zM23 14h1v1h-1z"/><path fill="#D97757" d="M20 14h3v1h-3z"/></g><g class="clawd-working-paint-6-3"><path fill="#3FB37A" d="M23 10h1v1h-1z"/><path fill="#E5484D" d="M23 11h1v1h-1zM22 12h1v1h-1zM22 13h1v1h-1zM21 14h1v1h-1zM21 15h1v1h-1z"/><path fill="#D97757" d="M20 14h1v1h-1zM20 15h1v1h-1z"/></g><g class="clawd-working-paint-6-4"><path fill="#3FB37A" d="M27 9h1v1h-1z"/><path fill="#E5484D" d="M26 10h1v1h-1zM25 11h1v1h-1zM24 12h1v1h-1zM23 13h1v1h-1zM22 14h1v1h-1z"/><path fill="#D97757" d="M20 14h2v1h-2z"/></g><g class="clawd-working-paint-6-5"><path fill="#3FB37A" d="M24 12h1v1h-1z"/><path fill="#E5484D" d="M23 13h1v1h-1zM22 14h1v1h-1zM21 15h1v1h-1z"/><path fill="#D97757" d="M20 14h1v1h-1zM20 15h1v1h-1z"/></g><g class="clawd-working-paint-6-6"><path fill="#E5484D" d="M21 13h1v1h-1zM20 14h1v1h-1zM18 16h1v1h-1z"/><path fill="#B65B3E" d="M19 15h1v1h-1z"/><path fill="#D97757" d="M20 15h1v1h-1z"/><path fill="#257352" d="M17 17h1v1h-1z"/></g><g class="clawd-working-paint-6-7"><path fill="#257352" d="M25 6h1v1h-1z"/><path fill="#E5484D" d="M24 7h1v1h-1zM23 8h1v1h-1zM23 9h1v1h-1zM22 10h1v1h-1zM21 11h1v1h-1z"/><path fill="#D97757" d="M21 12h1v1h-1zM21 13h1v1h-1zM20 14h1v1h-1z"/></g><g class="clawd-working-paint-6-8"><path fill="#257352" d="M24 7h1v1h-1z"/><path fill="#E5484D" d="M23 8h1v1h-1zM23 9h1v1h-1zM22 10h1v1h-1zM21 11h1v1h-1z"/><path fill="#D97757" d="M21 12h1v1h-1zM21 13h1v1h-1zM20 14h1v1h-1z"/></g><g class="clawd-working-paint-6-9"><path fill="#257352" d="M24 8h1v1h-1z"/><path fill="#E5484D" d="M23 9h1v1h-1zM23 10h1v1h-1zM22 11h1v1h-1zM22 12h1v1h-1zM21 13h1v1h-1z"/><path fill="#D97757" d="M20 13h1v1h-1zM20 14h1v1h-1z"/></g><g class="clawd-working-paint-6-10"><path fill="#257352" d="M24 10h1v1h-1z"/><path fill="#E5484D" d="M23 11h1v1h-1zM23 12h1v1h-1zM22 13h1v1h-1zM22 14h1v1h-1zM21 15h1v1h-1z"/><path fill="#D97757" d="M20 14h1v1h-1zM20 15h1v1h-1z"/></g><g class="clawd-working-paint-6-11"><path fill="#257352" d="M24 12h1v1h-1z"/><path fill="#E5484D" d="M23 13h1v1h-1zM22 14h1v1h-1zM21 15h1v1h-1z"/><path fill="#D97757" d="M20 14h1v1h-1zM20 15h1v1h-1z"/></g><g class="clawd-working-paint-6-12"><path fill="#257352" d="M23 12h1v1h-1z"/><path fill="#E5484D" d="M22 13h1v1h-1zM21 14h1v1h-1zM20 15h1v1h-1z"/><path fill="#D97757" d="M19 14h1v1h-1zM19 15h1v1h-1z"/></g><g class="clawd-working-paint-6-13"><path fill="#257352" d="M22 12h1v1h-1z"/><path fill="#E5484D" d="M21 13h1v1h-1zM20 14h1v1h-1zM19 15h1v1h-1z"/><path fill="#D97757" d="M18 14h1v1h-1zM18 15h1v1h-1z"/></g><g class="clawd-working-paint-6-14"><path fill="#257352" d="M20 11h1v1h-1z"/><path fill="#E5484D" d="M20 12h1v1h-1zM20 13h1v1h-1zM20 14h1v1h-1z"/><path fill="#D97757" d="M18 14h2v1h-2z"/></g><g class="clawd-working-paint-6-15"><path fill="#257352" d="M22 12h1v1h-1z"/><path fill="#E5484D" d="M21 13h1v1h-1zM20 14h1v1h-1zM19 15h1v1h-1z"/><path fill="#D97757" d="M18 14h1v1h-1zM18 15h1v1h-1z"/></g><g class="clawd-working-paint-6-16"><path fill="#257352" d="M23 12h1v1h-1z"/><path fill="#E5484D" d="M22 13h1v1h-1zM21 14h1v1h-1zM20 15h1v1h-1z"/><path fill="#D97757" d="M19 14h1v1h-1zM19 15h1v1h-1z"/></g><g class="clawd-working-paint-6-17"><path fill="#257352" d="M24 12h1v1h-1z"/><path fill="#E5484D" d="M23 13h1v1h-1zM22 14h1v1h-1zM21 15h1v1h-1z"/><path fill="#D97757" d="M20 14h1v1h-1zM20 15h1v1h-1z"/></g><g class="clawd-working-paint-6-18"><path fill="#257352" d="M25 8h1v1h-1z"/><path fill="#E5484D" d="M24 9h1v1h-1zM23 10h1v1h-1zM23 11h1v1h-1zM22 12h1v1h-1zM21 13h1v1h-1z"/><path fill="#D97757" d="M20 13h1v1h-1zM20 14h1v1h-1z"/></g><g class="clawd-working-paint-6-19"><path fill="#257352" d="M26 7h1v1h-1z"/><path fill="#E5484D" d="M25 8h1v1h-1zM23 9h2v1h-2zM22 10h1v1h-1zM21 11h1v1h-1z"/><path fill="#D97757" d="M21 12h1v1h-1zM21 13h1v1h-1zM20 14h1v1h-1z"/></g><g class="clawd-working-paint-6-20"><path fill="#257352" d="M25 8h1v1h-1z"/><path fill="#E5484D" d="M23 9h2v1h-2zM22 10h1v1h-1zM21 11h1v1h-1z"/><path fill="#D97757" d="M21 12h1v1h-1zM21 13h1v1h-1zM20 14h1v1h-1z"/></g><g class="clawd-working-paint-6-21"><path fill="#257352" d="M24 12h1v1h-1z"/><path fill="#E5484D" d="M23 13h1v1h-1zM22 14h1v1h-1zM21 15h1v1h-1z"/><path fill="#D97757" d="M20 14h1v1h-1zM20 15h1v1h-1z"/></g><g class="clawd-working-paint-6-22"><path fill="#257352" d="M21 8h1v1h-1z"/><path fill="#E5484D" d="M21 9h1v1h-1zM21 10h1v1h-1zM21 11h1v1h-1z"/><path fill="#D97757" d="M21 12h1v1h-1zM21 13h1v1h-1zM20 14h1v1h-1z"/></g><g class="clawd-working-paint-6-23"><path fill="#257352" d="M22 8h1v1h-1z"/><path fill="#E5484D" d="M22 9h1v1h-1zM22 10h1v1h-1zM22 11h1v1h-1z"/><path fill="#D97757" d="M22 12h1v1h-1zM21 13h1v1h-1zM20 14h1v1h-1z"/></g><g class="clawd-working-paint-6-24"><path fill="#257352" d="M24 12h1v1h-1z"/><path fill="#E5484D" d="M23 13h1v1h-1zM22 14h1v1h-1zM21 15h1v1h-1z"/><path fill="#D97757" d="M20 14h1v1h-1zM20 15h1v1h-1z"/></g><g class="clawd-working-paint-6-25"><path fill="#E5484D" d="M21 13h1v1h-1zM20 14h1v1h-1zM18 16h1v1h-1z"/><path fill="#B65B3E" d="M19 15h1v1h-1z"/><path fill="#D97757" d="M20 15h1v1h-1z"/><path fill="#43C6E0" d="M17 17h1v1h-1z"/></g><g class="clawd-working-paint-6-26"><path fill="#43C6E0" d="M23 7h1v1h-1z"/><path fill="#E5484D" d="M23 8h1v1h-1zM22 9h1v1h-1zM22 10h1v1h-1zM21 11h1v1h-1z"/><path fill="#D97757" d="M21 12h1v1h-1zM21 13h1v1h-1zM20 14h1v1h-1z"/></g><g class="clawd-working-paint-6-27"><path fill="#43C6E0" d="M25 7h1v1h-1z"/><path fill="#E5484D" d="M24 8h1v1h-1zM23 9h1v1h-1zM22 10h1v1h-1zM21 11h1v1h-1z"/><path fill="#D97757" d="M21 12h1v1h-1zM21 13h1v1h-1zM20 14h1v1h-1z"/></g><g class="clawd-working-paint-6-28"><path fill="#43C6E0" d="M28 7h1v1h-1z"/><path fill="#E5484D" d="M26 8h2v1h-2zM25 9h1v1h-1zM23 10h2v1h-2zM22 11h1v1h-1z"/><path fill="#D97757" d="M22 12h1v1h-1zM21 13h1v1h-1zM20 14h1v1h-1z"/></g><g class="clawd-working-paint-6-29"><path fill="#43C6E0" d="M23 9h1v1h-1z"/><path fill="#E5484D" d="M23 10h1v1h-1zM23 11h1v1h-1zM22 12h1v1h-1zM22 13h1v1h-1zM22 14h1v1h-1z"/><path fill="#D97757" d="M20 14h2v1h-2z"/></g><g class="clawd-working-paint-6-30"><path fill="#E5484D" d="M21 13h1v1h-1zM20 14h1v1h-1zM18 16h1v1h-1z"/><path fill="#B65B3E" d="M19 15h1v1h-1z"/><path fill="#D97757" d="M20 15h1v1h-1z"/><path fill="#FFCC47" d="M17 17h1v1h-1z"/></g><g class="clawd-working-paint-6-31"><path fill="#FFCC47" d="M26 6h1v1h-1z"/><path fill="#E5484D" d="M25 7h1v1h-1zM24 8h1v1h-1zM23 9h1v1h-1zM22 10h1v1h-1zM21 11h1v1h-1z"/><path fill="#D97757" d="M21 12h1v1h-1zM21 13h1v1h-1zM20 14h1v1h-1z"/></g><g class="clawd-working-paint-6-32"><path fill="#FFCC47" d="M27 7h1v1h-1z"/><path fill="#E5484D" d="M26 8h1v1h-1zM24 9h2v1h-2zM23 10h1v1h-1zM22 11h1v1h-1z"/><path fill="#D97757" d="M22 12h1v1h-1zM21 13h1v1h-1zM20 14h1v1h-1z"/></g><g class="clawd-working-paint-6-33"><path fill="#FFCC47" d="M28 6h1v1h-1z"/><path fill="#E5484D" d="M27 7h1v1h-1zM25 8h2v1h-2zM24 9h1v1h-1zM23 10h1v1h-1zM22 11h1v1h-1z"/><path fill="#D97757" d="M22 12h1v1h-1zM21 13h1v1h-1zM20 14h1v1h-1z"/></g><g class="clawd-working-paint-6-34"><path fill="#FFCC47" d="M26 6h1v1h-1z"/><path fill="#E5484D" d="M25 7h1v1h-1zM24 8h1v1h-1zM24 9h1v1h-1zM23 10h1v1h-1zM22 11h1v1h-1z"/><path fill="#D97757" d="M22 12h1v1h-1zM21 13h1v1h-1zM20 14h1v1h-1z"/></g><g class="clawd-working-paint-6-35"><path fill="#E5484D" d="M21 13h1v1h-1zM20 14h1v1h-1zM18 16h1v1h-1z"/><path fill="#B65B3E" d="M19 15h1v1h-1z"/><path fill="#D97757" d="M20 15h1v1h-1z"/><path fill="#3FB37A" d="M17 17h1v1h-1z"/></g><g class="clawd-working-paint-6-36"><path fill="#3FB37A" d="M23 11h1v1h-1z"/><path fill="#E5484D" d="M23 12h1v1h-1zM22 13h1v1h-1zM22 14h1v1h-1zM21 15h1v1h-1z"/><path fill="#D97757" d="M20 14h1v1h-1zM20 15h1v1h-1z"/></g><g class="clawd-working-paint-7-0" transform="scale(0.5)"><path fill="#17151B" d="M25 28h2v1h-2zM37 28h2v1h-2zM25 29h2v1h-2zM37 29h2v1h-2z"/></g><g class="clawd-working-paint-7-1" transform="scale(0.5)"><path fill="#17151B" d="M25 29h2v1h-2zM37 29h2v1h-2z"/></g><g class="clawd-working-paint-7-2" transform="scale(0.5)"><path fill="#17151B" d="M24 29h4v1h-4zM36 29h4v1h-4z"/></g><g class="clawd-working-paint-7-3" transform="scale(0.5)"><path fill="#17151B" d="M25 29h2v1h-2zM37 29h2v1h-2z"/></g><g class="clawd-working-paint-7-4" transform="scale(0.5)"><path fill="#17151B" d="M25 28h2v1h-2zM37 28h2v1h-2zM25 29h2v1h-2zM37 29h2v1h-2z"/></g><g class="clawd-working-paint-7-5" transform="scale(0.5)"><path fill="#17151B" d="M24 28h2v1h-2zM36 28h2v1h-2zM24 29h2v1h-2zM36 29h2v1h-2z"/></g><g class="clawd-working-paint-7-6" transform="scale(0.5)"><path fill="#17151B" d="M25 27h2v1h-2zM37 27h2v1h-2zM25 28h2v1h-2zM37 28h2v1h-2z"/></g><g class="clawd-working-paint-7-7" transform="scale(0.5)"><path fill="#17151B" d="M25 28h2v1h-2zM37 28h2v1h-2zM25 29h2v1h-2zM37 29h2v1h-2z"/></g><g class="clawd-working-paint-7-8" transform="scale(0.5)"><path fill="#17151B" d="M23 28h2v1h-2zM35 28h2v1h-2zM23 29h2v1h-2zM35 29h2v1h-2z"/></g><g class="clawd-working-paint-7-9" transform="scale(0.5)"><path fill="#17151B" d="M21 28h2v1h-2zM33 28h2v1h-2zM21 29h2v1h-2zM33 29h2v1h-2z"/></g><g class="clawd-working-paint-7-10" transform="scale(0.5)"><path fill="#17151B" d="M21 29h2v1h-2zM33 29h2v1h-2z"/></g><g class="clawd-working-paint-7-11" transform="scale(0.5)"><path fill="#17151B" d="M21 28h2v1h-2zM33 28h2v1h-2z"/></g><g class="clawd-working-paint-7-12" transform="scale(0.5)"><path fill="#17151B" d="M21 29h2v1h-2zM33 29h2v1h-2z"/></g><g class="clawd-working-paint-7-13" transform="scale(0.5)"><path fill="#17151B" d="M21 28h2v1h-2zM33 28h2v1h-2zM21 29h2v1h-2zM33 29h2v1h-2z"/></g><g class="clawd-working-paint-7-14" transform="scale(0.5)"><path fill="#17151B" d="M23 28h2v1h-2zM35 28h2v1h-2zM23 29h2v1h-2zM35 29h2v1h-2z"/></g><g class="clawd-working-paint-7-15" transform="scale(0.5)"><path fill="#17151B" d="M25 28h2v1h-2zM37 28h2v1h-2zM25 29h2v1h-2zM37 29h2v1h-2z"/></g><g class="clawd-working-paint-7-16" transform="scale(0.5)"><path fill="#17151B" d="M25 27h2v1h-2zM37 27h2v1h-2zM25 28h2v1h-2zM37 28h2v1h-2z"/></g><g class="clawd-working-paint-7-17" transform="scale(0.5)"><path fill="#FFFFFF" d="M25 27h1v1h-1zM37 27h1v1h-1z"/><path fill="#17151B" d="M26 27h1v1h-1zM38 27h1v1h-1zM25 28h2v1h-2zM37 28h2v1h-2z"/></g><g class="clawd-working-paint-7-18" transform="scale(0.5)"><path fill="#17151B" d="M25 28h2v1h-2zM37 28h2v1h-2z"/></g><g class="clawd-working-paint-7-19" transform="scale(0.5)"><path fill="#17151B" d="M24 28h2v1h-2zM36 28h2v1h-2zM24 29h2v1h-2zM36 29h2v1h-2z"/></g><g class="clawd-working-paint-7-20" transform="scale(0.5)"><path fill="#17151B" d="M24 29h2v1h-2zM36 29h2v1h-2z"/></g><g class="clawd-working-paint-7-21" transform="scale(0.5)"><path fill="#17151B" d="M23 29h4v1h-4zM35 29h4v1h-4z"/></g><g class="clawd-working-paint-7-22" transform="scale(0.5)"><path fill="#17151B" d="M24 29h2v1h-2zM36 29h2v1h-2z"/></g><g class="clawd-working-paint-7-23" transform="scale(0.5)"><path fill="#17151B" d="M24 28h2v1h-2zM36 28h2v1h-2zM24 29h2v1h-2zM36 29h2v1h-2z"/></g><g class="clawd-working-paint-7-24" transform="scale(0.5)"><path fill="#17151B" d="M24 27h2v1h-2zM36 27h2v1h-2zM24 28h2v1h-2zM36 28h2v1h-2z"/></g><g class="clawd-working-paint-7-25" transform="scale(0.5)"><path fill="#17151B" d="M25 27h2v1h-2zM37 27h2v1h-2zM25 28h2v1h-2zM37 28h2v1h-2z"/></g><g class="clawd-working-paint-7-26" transform="scale(0.5)"><path fill="#17151B" d="M25 28h2v1h-2zM37 28h2v1h-2zM25 29h2v1h-2zM37 29h2v1h-2z"/></g><g class="clawd-working-paint-7-27" transform="scale(0.5)"><path fill="#17151B" d="M24 29h2v1h-2zM36 29h2v1h-2zM24 30h2v1h-2zM36 30h2v1h-2z"/></g><g class="clawd-working-paint-7-28" transform="scale(0.5)"><path fill="#17151B" d="M25 28h2v1h-2zM37 28h2v1h-2zM25 29h2v1h-2zM37 29h2v1h-2z"/></g><g class="clawd-working-paint-7-29" transform="scale(0.5)"><path fill="#17151B" d="M25 29h2v1h-2zM37 29h2v1h-2z"/></g><g class="clawd-working-paint-7-30" transform="scale(0.5)"><path fill="#17151B" d="M24 29h4v1h-4zM36 29h4v1h-4z"/></g><g class="clawd-working-paint-7-31" transform="scale(0.5)"><path fill="#17151B" d="M25 29h2v1h-2zM37 29h2v1h-2z"/></g><g class="clawd-working-paint-7-32" transform="scale(0.5)"><path fill="#17151B" d="M25 28h2v1h-2zM37 28h2v1h-2zM25 29h2v1h-2zM37 29h2v1h-2z"/></g><g class="clawd-working-paint-7-33" transform="scale(0.5)"><path fill="#17151B" d="M25 27h2v1h-2zM37 27h2v1h-2zM25 28h2v1h-2zM37 28h2v1h-2z"/></g><g class="clawd-working-paint-7-34" transform="scale(0.5)"><path fill="#17151B" d="M25 28h2v1h-2zM37 28h2v1h-2zM25 29h2v1h-2zM37 29h2v1h-2z"/></g><g class="clawd-working-paint-8-0"></g><g class="clawd-working-paint-8-1"><path fill="#E0A42C" d="M28 6h1v1h-1z"/></g><g class="clawd-working-paint-8-2"><path fill="#E0A42C" d="M28 5h1v1h-1zM27 6h1v1h-1zM29 6h1v1h-1zM28 7h1v1h-1z"/><path fill="#FFCC47" d="M28 6h1v1h-1z"/></g><g class="clawd-working-paint-8-3"><path fill="#E0A42C" d="M28 3h1v1h-1zM28 4h1v1h-1zM27 5h1v1h-1zM29 5h1v1h-1zM25 6h2v1h-2zM30 6h2v1h-2zM27 7h1v1h-1zM29 7h1v1h-1zM28 8h1v1h-1zM28 9h1v1h-1z"/><path fill="#FFCC47" d="M28 5h1v1h-1zM27 6h1v1h-1zM29 6h1v1h-1zM28 7h1v1h-1z"/><path fill="#FFFFFF" d="M28 6h1v1h-1z"/></g><g class="clawd-working-paint-8-4"><path fill="#E0A42C" d="M28 4h1v1h-1zM28 5h1v1h-1zM26 6h2v1h-2zM29 6h2v1h-2zM28 7h1v1h-1zM28 8h1v1h-1z"/><path fill="#FFCC47" d="M28 6h1v1h-1z"/></g><g class="clawd-working-paint-8-5"><path fill="#E0A42C" d="M28 6h1v1h-1z"/></g><g class="clawd-working-paint-8-6"></g></svg>
